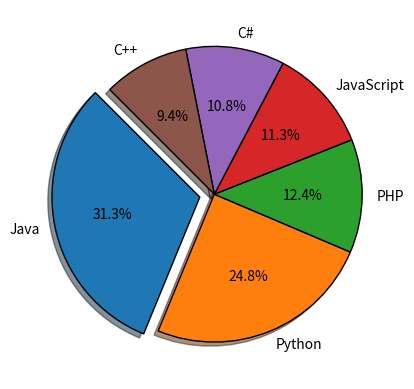

This figure's Python source:
# Светкин Никита ФИТ-221

import matplotlib.pyplot as plt

y = [31.3, 24.8, 12.4, 11.3, 10.8, 9.4]
labels = ['Java', 'Python', 'PHP', 'JavaScript', 'C#', 'C++']
space = [0.1, 0, 0, 0, 0, 0]

plt.pie(y, labels=labels, explode=space, shadow=True, startangle=135, wedgeprops={'edgecolor': 'black'}, autopct='%1.1f%%')

plt.show()
